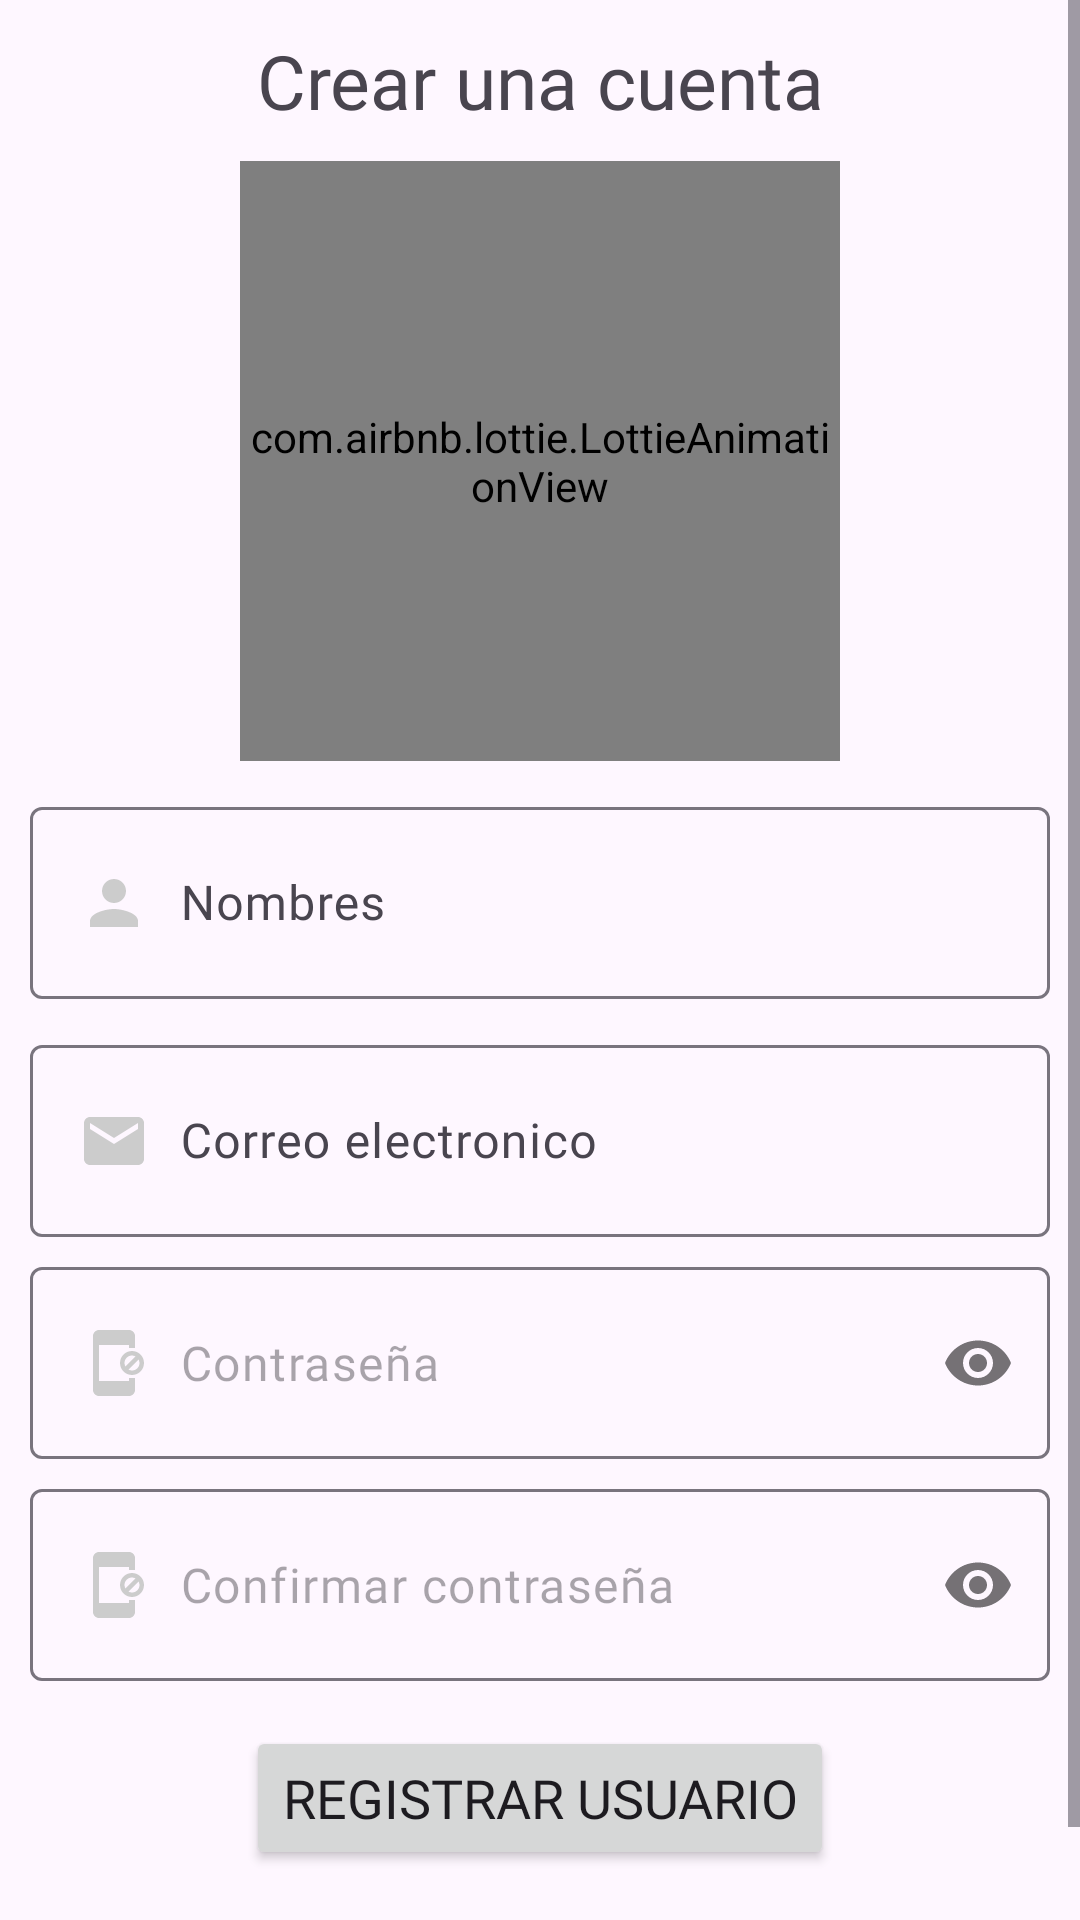

Reconstruct the res/layout file that produces this screen, plus the resources it refers to.
<!-- AndroidManifest.xml: application theme Theme.Agenda -->
<!-- res/layout/activity_registro.xml -->
<?xml version="1.0" encoding="utf-8"?>
<ScrollView
    xmlns:android="http://schemas.android.com/apk/res/android"
    xmlns:app="http://schemas.android.com/apk/res-auto"
    xmlns:tools="http://schemas.android.com/tools"
    android:id="@+id/main"
    android:layout_width="match_parent"
    android:layout_height="match_parent"
    tools:context=".Registro">

    <androidx.appcompat.widget.LinearLayoutCompat
        android:layout_width="match_parent"
        android:layout_height="wrap_content"
        android:padding="10dp"
        android:orientation="vertical">
        
        <TextView
            android:text="@string/CrearCuentaTXT"
            android:layout_width="match_parent"
            android:layout_height="wrap_content"
            android:fontFamily="@font/worksans"
            android:textSize="25sp"
            android:gravity="center"/>

        <com.airbnb.lottie.LottieAnimationView
            android:layout_width="200dp"
            android:layout_height="200dp"
            app:lottie_imageAssetsFolder="assets"
            app:lottie_fileName="registro.json"
            app:lottie_loop="true"
            app:lottie_autoPlay="true"
            android:layout_gravity="center"
            android:layout_marginTop="10dp"/>

        <com.google.android.material.textfield.TextInputLayout
            android:layout_width="match_parent"
            android:layout_height="wrap_content"
            android:layout_marginTop="10dp">

            <EditText
                android:id="@+id/NombreEt"
                android:hint="@string/NombreEt"
                android:inputType="textPersonName|textCapWords"
                android:fontFamily="@font/worksans"
                android:padding="20dp"
                android:drawablePadding="10dp"
                android:drawableStart="@drawable/icono_nombres"
                android:layout_width="match_parent"
                android:layout_height="wrap_content"/>
        </com.google.android.material.textfield.TextInputLayout>

        <com.google.android.material.textfield.TextInputLayout
            android:layout_width="match_parent"
            android:layout_height="wrap_content"
            android:layout_marginTop="10dp">

            <EditText
                android:id="@+id/CorreoEt"
                android:hint="@string/CorreoEt"
                android:inputType="textEmailAddress"
                android:fontFamily="@font/worksans"
                android:padding="20dp"
                android:drawablePadding="10dp"
                android:drawableStart="@drawable/icono_correo"
                android:layout_width="match_parent"
                android:layout_height="wrap_content"/>
        </com.google.android.material.textfield.TextInputLayout>

        <com.google.android.material.textfield.TextInputLayout
            android:layout_width="match_parent"
            android:layout_height="wrap_content"
            android:layout_marginTop="10dp"
            app:passwordToggleEnabled="true"
            app:hintEnabled="false">

            <EditText
                android:id="@+id/ContraseñaEt"
                android:hint="@string/ContraseñaEt"
                android:inputType="textPassword"
                android:fontFamily="@font/worksans"
                android:padding="20dp"
                android:drawablePadding="10dp"
                android:drawableStart="@drawable/icono_password"
                android:layout_width="match_parent"
                android:layout_height="wrap_content"/>
        </com.google.android.material.textfield.TextInputLayout>

        <com.google.android.material.textfield.TextInputLayout
            android:layout_width="match_parent"
            android:layout_height="wrap_content"
            android:layout_marginTop="10dp"
            app:passwordToggleEnabled="true"
            app:hintEnabled="false">

            <EditText
                android:id="@+id/ConfirmarContraseñaEt"
                android:hint="@string/ConfirmarContraseñaEt"
                android:inputType="textPassword"
                android:fontFamily="@font/worksans"
                android:padding="20dp"
                android:drawablePadding="10dp"
                android:drawableStart="@drawable/icono_password"
                android:layout_width="match_parent"
                android:layout_height="wrap_content"/>

        </com.google.android.material.textfield.TextInputLayout>

        <Button
            android:id="@+id/RegistrarUsuario"
            android:text="@string/RegistrarUsuario"
            android:layout_marginTop="15dp"
            android:fontFamily="@font/worksans"
            android:textSize="18sp"
            android:layout_width="wrap_content"
            android:layout_height="wrap_content"
            android:layout_gravity="center"/>

        <TextView
            android:id="@+id/TengounacuentaTXT"
            android:text="@string/TengounacuentaTXT"
            android:fontFamily="@font/worksans"
            android:textSize="18sp"
            android:layout_gravity="center"
            android:textStyle="bold"
            android:layout_marginTop="15dp"
            android:layout_width="wrap_content"
            android:layout_height="wrap_content"
            />

    </androidx.appcompat.widget.LinearLayoutCompat>

</ScrollView>
<!-- resources referenced by this layout -->
<resources>
  <!-- drawable icono_correo (drawable) -->
  <vector xmlns:android="http://schemas.android.com/apk/res/android" android:height="24dp" android:tint="#CCCCCC" android:viewportHeight="24" android:viewportWidth="24" android:width="24dp">
        
      <path android:fillColor="@android:color/white" android:pathData="M20,4L4,4c-1.1,0 -1.99,0.9 -1.99,2L2,18c0,1.1 0.9,2 2,2h16c1.1,0 2,-0.9 2,-2L22,6c0,-1.1 -0.9,-2 -2,-2zM20,8l-8,5 -8,-5L4,6l8,5 8,-5v2z"/>
      
  </vector>
  <!-- drawable icono_nombres (drawable) -->
  <vector xmlns:android="http://schemas.android.com/apk/res/android" android:height="24dp" android:tint="#CCCCCC" android:viewportHeight="24" android:viewportWidth="24" android:width="24dp">
        
      <path android:fillColor="@android:color/white" android:pathData="M12,12c2.21,0 4,-1.79 4,-4s-1.79,-4 -4,-4 -4,1.79 -4,4 1.79,4 4,4zM12,14c-2.67,0 -8,1.34 -8,4v2h16v-2c0,-2.66 -5.33,-4 -8,-4z"/>
      
  </vector>
  <!-- drawable icono_password (drawable) -->
  <vector xmlns:android="http://schemas.android.com/apk/res/android" android:height="24dp" android:tint="#CCCCCC" android:viewportHeight="24" android:viewportWidth="24" android:width="24dp">
        
      <path android:fillColor="@android:color/white" android:pathData="M18,8c-2.21,0 -4,1.79 -4,4s1.79,4 4,4 4,-1.79 4,-4 -1.79,-4 -4,-4zM15.5,12c0,-1.38 1.12,-2.5 2.5,-2.5 0.42,0 0.8,0.11 1.15,0.29l-3.36,3.36c-0.18,-0.35 -0.29,-0.73 -0.29,-1.15zM18,14.5c-0.42,0 -0.8,-0.11 -1.15,-0.29l3.36,-3.36c0.18,0.35 0.29,0.73 0.29,1.15 0,1.38 -1.12,2.5 -2.5,2.5zM17,18L7,18L7,6h10v1h2L19,3c0,-1.1 -0.9,-2 -2,-2L7,1c-1.1,0 -2,0.9 -2,2v18c0,1.1 0.9,2 2,2h10c1.1,0 2,-0.9 2,-2v-4h-2v1z"/>
      
  </vector>
  <string name="CorreoEt">Correo electronico</string>
  <string name="CrearCuentaTXT">Crear una cuenta</string>
  <string name="NombreEt">Nombres</string>
  <string name="RegistrarUsuario">Registrar Usuario</string>
  <string name="TengounacuentaTXT">Tengo una cuenta</string>
  <style name="Theme.Agenda" parent="Base.Theme.Agenda" />
  <style name="Base.Theme.Agenda" parent="Theme.Material3.DayNight.NoActionBar">
          
          
          
          <item name="colorPrimary">@color/colorPrimary</item>
          <item name="colorPrimaryVariant">@color/colorPrimaryDark</item>
          <item name="colorOnPrimary">@color/white</item>
  
          
          
          
          <item name="colorOnSecondary">@color/colorPrimaryDark</item>
      </style>
  <color name="colorPrimary">#00897b</color>
  <color name="colorPrimaryDark">#005b4f</color>
  <color name="white">#FFFFFFFF</color>
</resources>
